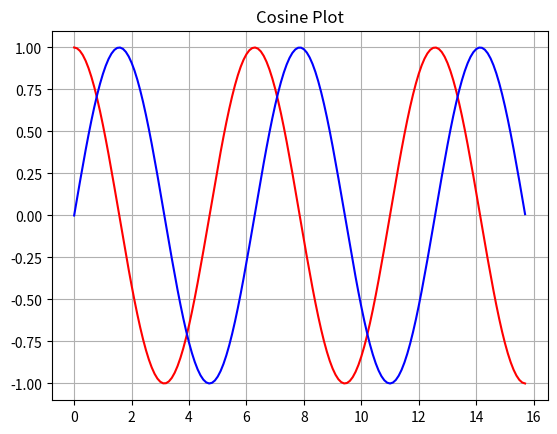

Recreate this plot in Python.
# sine-cosine plot :

import numpy as np
import matplotlib.pyplot as plt
 
# Creating x axis with range and y axis with Sine
# Function for Plotting Cosine Graph

x = np.arange(0, 5*np.pi, 0.1)
y1 = np.cos(x)
y2 = np.sin(x)
 
# Plotting coine Graph
plt.title("Cosine Plot")
plt.plot(x, y1, color='red')
plt.plot(x, y2, color='blue')
plt.grid()
plt.show()